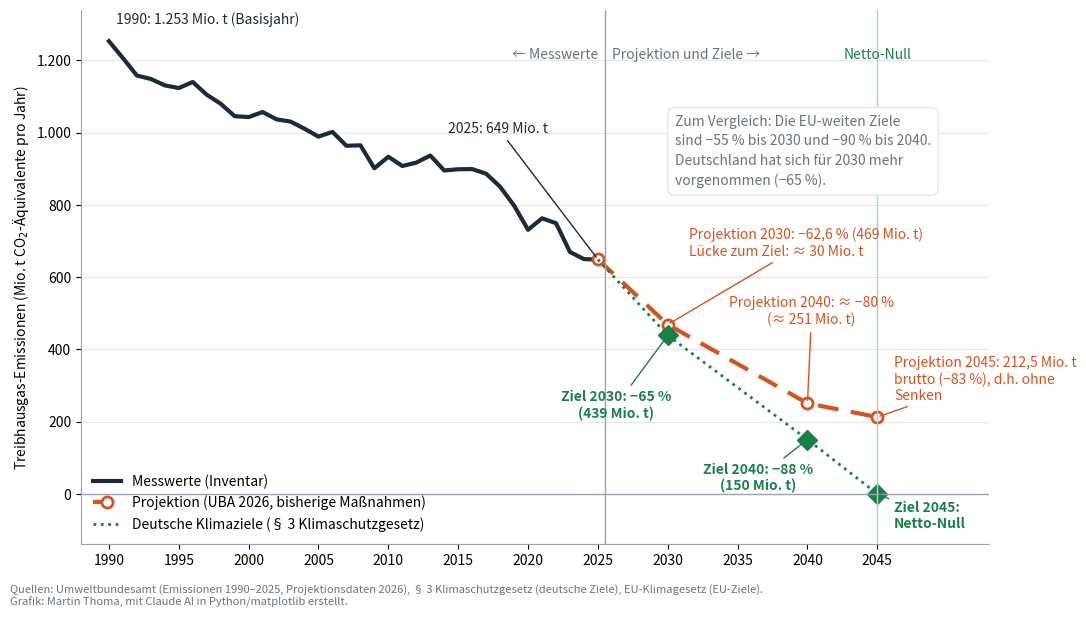

This figure's Python source: (Note: this script raises an exception after producing the figure.)
"""Charts for content/2026-09-15-energiewende.md.

Run from the repository root: python scripts/energiewende_charts.py
"""

import matplotlib.pyplot as plt
from matplotlib.ticker import FuncFormatter

OUT_DIR = "images/2026/09"

NAVY = "#1f2937"
ORANGE = "#d4541d"
GREEN = "#1a7f4b"
GREY = "#6b7280"
GRID = "#e5e7eb"

# Total emissions without LULUCF in Mt CO2-eq.
# 1990-2024: UBA, Nationale Trendtabellen 1990-2024 (2026_EM_Entwicklung_in_D_Trendtabelle_THG.xlsx)
# 2025: UBA, Emissionsdaten 2025 & Projektionsdaten 2026, Hintergrundpapier (14.03.2026)
EMISSIONS = {
    1990: 1253.1, 1991: 1206.4, 1992: 1158.0, 1993: 1148.5, 1994: 1130.8,
    1995: 1123.4, 1996: 1140.2, 1997: 1104.8, 1998: 1080.0, 1999: 1045.5,
    2000: 1043.0, 2001: 1057.1, 2002: 1036.7, 2003: 1030.5, 2004: 1010.7,
    2005: 988.9, 2006: 1002.0, 2007: 963.5, 2008: 964.9, 2009: 901.3,
    2010: 933.2, 2011: 907.6, 2012: 916.9, 2013: 936.6, 2014: 895.2,
    2015: 898.6, 2016: 899.0, 2017: 886.3, 2018: 850.1, 2019: 798.0,
    2020: 731.0, 2021: 762.8, 2022: 749.3, 2023: 669.6, 2024: 649.8,
    2025: 648.9,
}
BASE = EMISSIONS[1990]
# UBA Projektionsdaten 2026 (measures decided until November 2025)
PROJECTION = {2025: 648.9, 2030: BASE * (1 - 0.626), 2040: BASE * (1 - 0.80), 2045: 212.5}
# § 3 KSG: -65 % by 2030, -88 % by 2040, net zero by 2045
TARGETS = {2025: 648.9, 2030: BASE * 0.35, 2040: BASE * 0.12, 2045: 0.0}


# Share of renewables in gross electricity consumption in %.
# UBA/AGEE-Stat: Zeitreihen zur Entwicklung der erneuerbaren Energien in Deutschland, Tabelle 2 (Stand: Februar 2026)
RENEWABLE_SHARE = {
    2015: 31.6, 2016: 31.8, 2017: 36.2, 2018: 37.9, 2019: 42.2, 2020: 45.4,
    2021: 41.7, 2022: 46.3, 2023: 52.9, 2024: 54.4, 2025: 55.1,
}
RENEWABLE_TARGET_2030 = 80.0  # § 1 EEG


def de(x: float, decimals: int = 0) -> str:
    s = f"{x:,.{decimals}f}"
    return s.replace(",", "X").replace(".", ",").replace("X", ".")


def emissions_chart() -> None:
    fig, ax = plt.subplots(figsize=(11, 6.2), dpi=150)
    years = list(EMISSIONS)
    ax.plot(years, list(EMISSIONS.values()), color=NAVY, lw=3, label="Messwerte (Inventar)")
    ax.plot(
        list(PROJECTION), list(PROJECTION.values()), color=ORANGE, lw=3, ls=(0, (5, 3)),
        marker="o", ms=8, mfc="white", mew=2, label="Projektion (UBA 2026, bisherige Maßnahmen)",
    )
    ax.plot(
        list(TARGETS), list(TARGETS.values()), color=GREEN, lw=2, ls=":",
        label="Deutsche Klimaziele (§ 3 Klimaschutzgesetz)",
    )
    ax.plot(list(TARGETS)[1:], list(TARGETS.values())[1:], "D", color=GREEN, ms=10)

    ax.axvline(2025.5, color="#9ca3af", lw=1)
    ax.axvline(2045, color="#a7d7bd", lw=1)
    ax.text(2025.0, 1215, "← Messwerte", ha="right", va="center", color=GREY)
    ax.text(2026.0, 1215, "Projektion und Ziele →", ha="left", va="center", color=GREY)
    ax.text(2045, 1215, "Netto-Null", ha="center", va="center", color=GREEN)

    ax.annotate(f"1990: {de(BASE)} Mio. t (Basisjahr)", (1990, BASE), (1990.5, 1300), color=NAVY)
    ax.annotate(
        f"2025: {de(EMISSIONS[2025])} Mio. t", (2025, EMISSIONS[2025]), (2014.3, 1000),
        color=NAVY, arrowprops=dict(arrowstyle="-", color=NAVY, lw=1),
    )
    p = PROJECTION
    ax.annotate(
        f"Projektion 2030: −62,6 % ({de(p[2030])} Mio. t)\nLücke zum Ziel: ≈ {de(p[2030] - TARGETS[2030])} Mio. t",
        (2030, p[2030]), (2031.5, 660), color=ORANGE, arrowprops=dict(arrowstyle="-", color=ORANGE, lw=1),
    )
    ax.annotate(
        f"Projektion 2040: ≈ −80 %\n(≈ {de(p[2040])} Mio. t)", (2040, p[2040]), (2040.3, 470),
        color=ORANGE, ha="center", arrowprops=dict(arrowstyle="-", color=ORANGE, lw=1),
    )
    ax.annotate(
        "Projektion 2045: 212,5 Mio. t\nbrutto (−83 %), d.h. ohne\nSenken", (2045, p[2045]), (2046.2, 260),
        color=ORANGE, arrowprops=dict(arrowstyle="-", color=ORANGE, lw=1),
    )
    t = TARGETS
    ax.annotate(
        f"Ziel 2030: −65 %\n({de(t[2030])} Mio. t)", (2030, t[2030]), (2026.3, 210), color=GREEN,
        fontweight="bold", ha="center", arrowprops=dict(arrowstyle="-", color=GREEN, lw=1),
    )
    ax.annotate(
        f"Ziel 2040: −88 %\n({de(t[2040])} Mio. t)", (2040, t[2040]), (2036.5, 10), color=GREEN,
        fontweight="bold", ha="center", arrowprops=dict(arrowstyle="-", color=GREEN, lw=1),
    )
    ax.annotate(
        "Ziel 2045:\nNetto-Null", (2045, 0), (2046.2, -95), color=GREEN, fontweight="bold",
        arrowprops=dict(arrowstyle="-", color=GREEN, lw=1),
    )
    ax.text(
        2030.5, 1050,
        "Zum Vergleich: Die EU-weiten Ziele\nsind −55 % bis 2030 und −90 % bis 2040.\n"
        "Deutschland hat sich für 2030 mehr\nvorgenommen (−65 %).",
        color=GREY, va="top", linespacing=1.5,
        bbox=dict(boxstyle="round,pad=0.5", fc="white", ec=GRID),
    )

    ax.set_xlim(1988, 2053)
    ax.set_ylim(-140, 1340)
    ax.set_xticks(list(range(1990, 2050, 5)))
    ax.set_yticks(list(range(0, 1201, 200)))
    ax.yaxis.set_major_formatter(FuncFormatter(lambda v, _: de(v)))
    ax.set_ylabel("Treibhausgas-Emissionen (Mio. t CO$_2$-Äquivalente pro Jahr)")
    ax.grid(axis="y", color=GRID)
    ax.axhline(0, color="#9ca3af", lw=1)
    for side in ("top", "right"):
        ax.spines[side].set_visible(False)
    for side in ("left", "bottom"):
        ax.spines[side].set_color("#9ca3af")
    ax.legend(loc="lower left", frameon=False)
    fig.text(
        0.012, 0.015,
        "Quellen: Umweltbundesamt (Emissionen 1990–2025, Projektionsdaten 2026), "
        "§ 3 Klimaschutzgesetz (deutsche Ziele), EU-Klimagesetz (EU-Ziele).\n"
        "Grafik: Martin Thoma, mit Claude AI in Python/matplotlib erstellt.",
        color=GREY, fontsize=8,
    )
    fig.tight_layout(rect=(0, 0.05, 1, 1))
    fig.savefig(f"{OUT_DIR}/co2-emissionen-deutschland.png")


def renewable_share_chart() -> None:
    years = list(RENEWABLE_SHARE)
    shares = list(RENEWABLE_SHARE.values())
    first, last = years[0], years[-1]
    past_rate = (shares[-1] - shares[0]) / (last - first)
    needed_rate = (RENEWABLE_TARGET_2030 - shares[-1]) / (2030 - last)
    trend_2030 = shares[-1] + past_rate * (2030 - last)

    fig, ax = plt.subplots(figsize=(11, 6.2), dpi=150)
    bars = ax.bar(years, shares, color=NAVY, width=0.7, label="Anteil erneuerbarer Energien (AGEE-Stat)")
    for bar, share in zip(bars, shares):
        ax.text(bar.get_x() + bar.get_width() / 2, share + 1, de(share, 1), ha="center", color=NAVY, fontsize=9)

    ax.plot([last, 2030], [shares[-1], RENEWABLE_TARGET_2030], color=GREEN, lw=2, ls=":",
            label=f"Nötiges Tempo: +{de(needed_rate, 1)} Prozentpunkte pro Jahr")
    ax.plot(2030, RENEWABLE_TARGET_2030, "D", color=GREEN, ms=10)
    ax.annotate("Ziel 2030: 80 %", (2030, RENEWABLE_TARGET_2030), (2030, RENEWABLE_TARGET_2030 + 4),
                color=GREEN, fontweight="bold", ha="center")
    ax.plot([last, 2030], [shares[-1], trend_2030], color=ORANGE, lw=2, ls=(0, (5, 3)),
            label=f"Bisheriges Tempo {first}–{last}: +{de(past_rate, 1)} Prozentpunkte pro Jahr")
    ax.plot(2030, trend_2030, "o", color=ORANGE, ms=8, mfc="white", mew=2)
    ax.annotate(f"≈ {de(trend_2030)} %", (2030, trend_2030), (2030.4, trend_2030 - 1.5), color=ORANGE)

    ax.set_xlim(first - 0.8, 2031.5)
    ax.set_ylim(0, 92)
    ax.set_xticks(list(range(first, 2031)))
    ax.yaxis.set_major_formatter(FuncFormatter(lambda v, _: f"{v:.0f} %"))
    ax.set_ylabel("Anteil am Bruttostromverbrauch")
    ax.grid(axis="y", color=GRID)
    ax.set_axisbelow(True)
    for side in ("top", "right"):
        ax.spines[side].set_visible(False)
    for side in ("left", "bottom"):
        ax.spines[side].set_color("#9ca3af")
    ax.legend(loc="upper left", frameon=False)
    fig.text(
        0.012, 0.015,
        "Quellen: Umweltbundesamt/AGEE-Stat (Zeitreihen, Stand Februar 2026), § 1 EEG (Ziel 2030). "
        "Die Linien bis 2030 sind lineare Fortschreibungen, keine Prognose.\n"
        "Grafik: Martin Thoma, mit Claude AI in Python/matplotlib erstellt.",
        color=GREY, fontsize=8,
    )
    fig.tight_layout(rect=(0, 0.05, 1, 1))
    fig.savefig(f"{OUT_DIR}/erneuerbare-anteil-strom.png")


if __name__ == "__main__":
    emissions_chart()
    renewable_share_chart()
